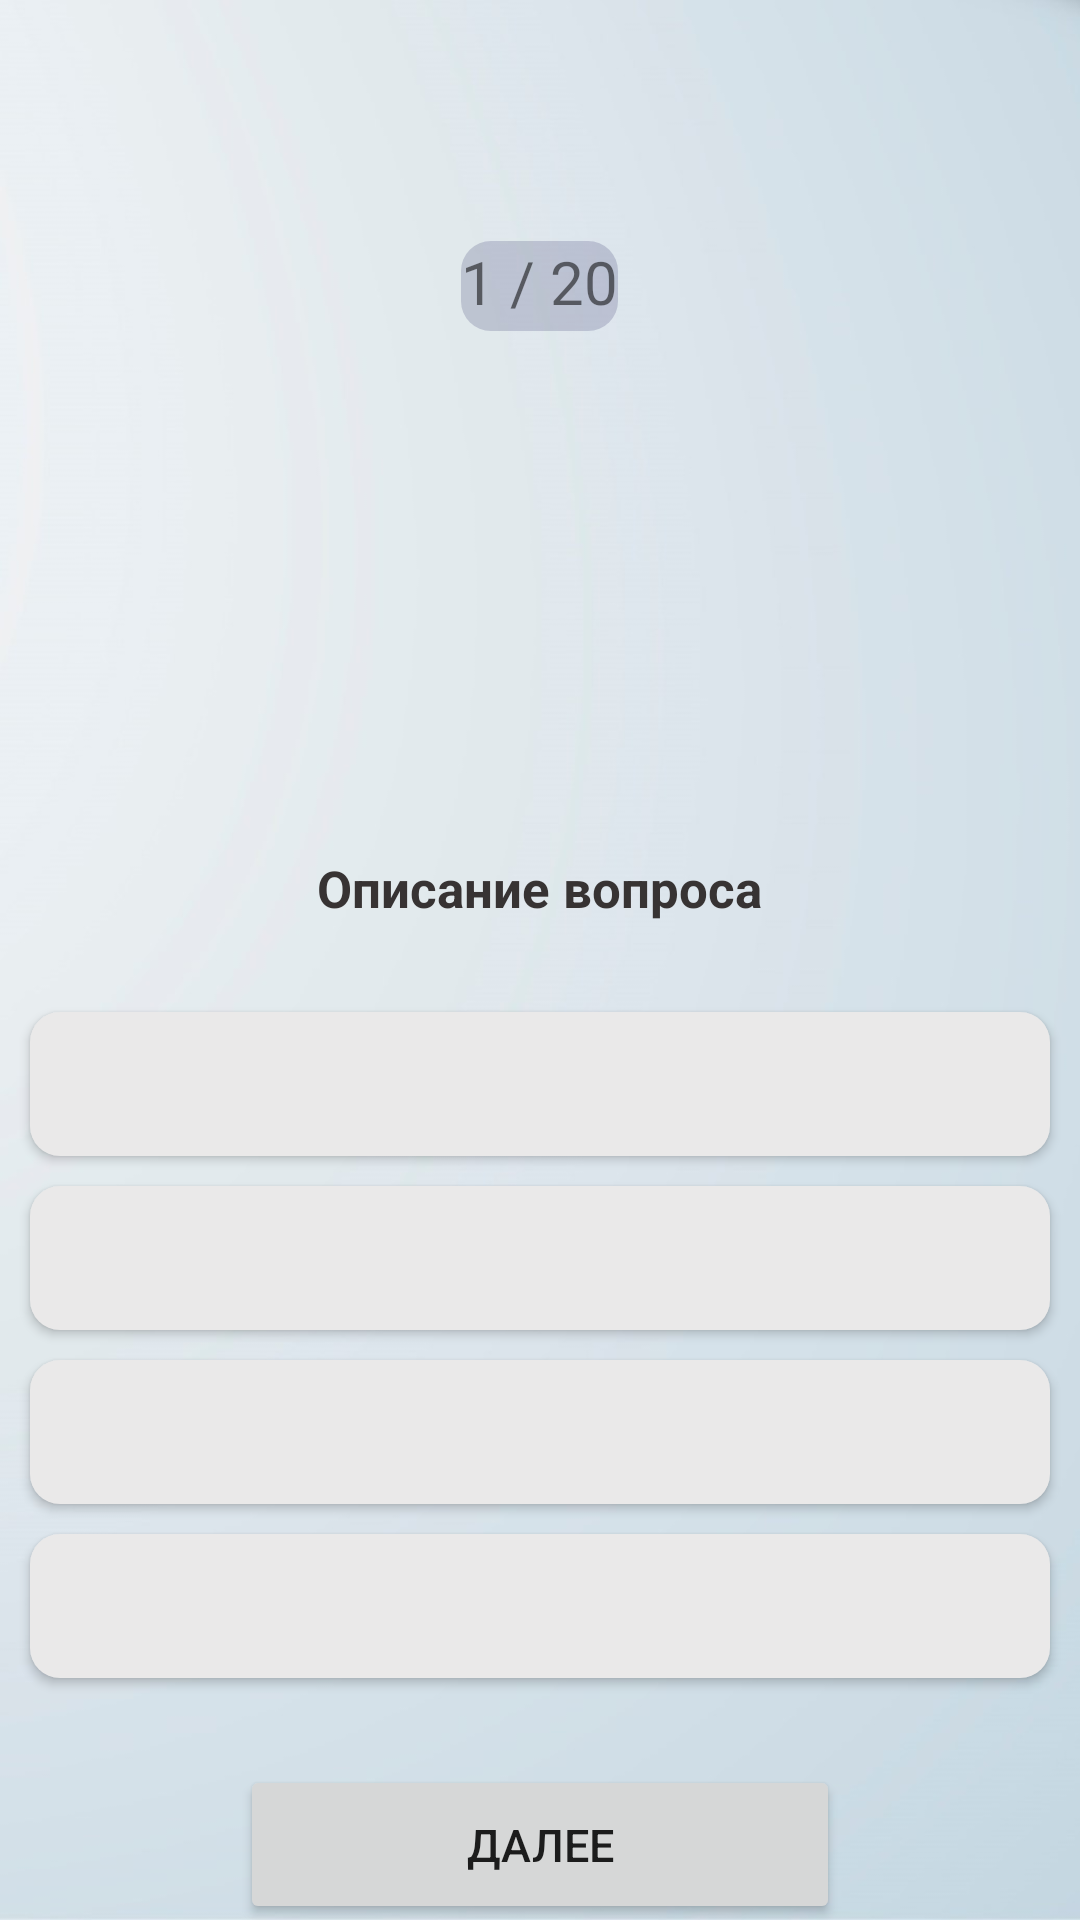

Android layout source for this screen:
<!-- AndroidManifest.xml: application theme Theme.Just_drive -->
<!-- res/layout/activity_bulet_settings.xml -->
<?xml version="1.0" encoding="utf-8"?>
<androidx.constraintlayout.widget.ConstraintLayout xmlns:android="http://schemas.android.com/apk/res/android"
    xmlns:app="http://schemas.android.com/apk/res-auto"
    xmlns:tools="http://schemas.android.com/tools"
    android:layout_width="match_parent"
    android:layout_height="match_parent"
    tools:context=".Bulet_Exam"
    android:background="@drawable/main_background">
    <LinearLayout
        android:orientation="vertical"
        android:layout_width="match_parent"
        android:layout_height="match_parent"
        android:weightSum="10">
        <LinearLayout
            android:layout_width="match_parent"
            android:layout_height="0dp"
            android:layout_weight="1.1"
            android:orientation="vertical">
            <TextView
                android:id="@+id/name"
                android:textColor="#373333"
                android:layout_gravity="center"
                android:textSize="24dp"
                android:layout_marginTop="30dp"
                android:layout_width="wrap_content"
                android:layout_height="wrap_content"></TextView>
        </LinearLayout>
        <FrameLayout
            android:layout_width="match_parent"
            android:layout_height="0dp"
            android:layout_weight="1"
            android:orientation="vertical">
            <ImageView
                android:layout_marginLeft="10dp"
                android:id="@+id/back"
                android:layout_width="51dp"
                android:layout_height="38dp"
                android:layout_gravity="center|left"
                android:background="@drawable/back"></ImageView>
            <TextView
                android:id="@+id/questions"
                android:background="@drawable/bulet_number_border"
                android:layout_gravity="center"
                android:textSize="20dp"
                android:text="1 / 20"
                android:layout_margin="5dp"
                android:layout_width="wrap_content"
                android:layout_height="30dp"></TextView>

            <TextView
                android:id="@+id/timer"
                android:layout_width="wrap_content"
                android:layout_height="wrap_content"
                android:layout_gravity="right|center"
                android:layout_marginRight="20dp"
                android:textSize="20dp"></TextView>
        </FrameLayout>
        <LinearLayout
            android:layout_width="match_parent"
            android:layout_height="0dp"
            android:layout_weight="2.5">
            <ImageView
                android:id="@+id/question_image"
                android:layout_width="match_parent"
                android:layout_height="match_parent"
                android:layout_margin="20dp"></ImageView>
        </LinearLayout>
        <FrameLayout
            android:orientation="vertical"
            android:layout_width="match_parent"
            android:layout_height="wrap_content"
            android:gravity="center_horizontal">
            <TextView
                android:id="@+id/question"
                android:layout_margin="10dp"
                android:gravity="center"
                android:layout_width="wrap_content"
                android:layout_height="wrap_content"
                android:textColor="#373333"
                android:text="Описание вопроса"
                android:textStyle="bold"
                android:textSize="17dp"
                android:layout_gravity="center|top"></TextView>
        </FrameLayout>
        <LinearLayout
            android:orientation="vertical"
            android:layout_width="match_parent"
            android:layout_height="0dp"
            android:layout_weight="5.4">
            <androidx.appcompat.widget.AppCompatButton
                android:background="@drawable/bulet_border_button"
                android:textAllCaps="false"
                android:id="@+id/option1"
                android:layout_marginTop="20dp"
                android:layout_gravity="center"
                android:layout_width="match_parent"
                android:layout_marginLeft="10dp"
                android:layout_marginRight="10dp"
                android:layout_height="wrap_content"></androidx.appcompat.widget.AppCompatButton>
            <androidx.appcompat.widget.AppCompatButton
                android:background="@drawable/bulet_border_button"
                android:textAllCaps="false"
                android:id="@+id/option2"
                android:layout_marginTop="10dp"
                android:layout_gravity="center"
                android:layout_width="match_parent"
                android:layout_marginLeft="10dp"
                android:layout_marginRight="10dp"
                android:layout_height="wrap_content"></androidx.appcompat.widget.AppCompatButton>
            <androidx.appcompat.widget.AppCompatButton
                android:background="@drawable/bulet_border_button"
                android:textAllCaps="false"
                android:id="@+id/option3"
                android:layout_marginTop="10dp"
                android:layout_gravity="center"
                android:layout_width="match_parent"
                android:layout_marginLeft="10dp"
                android:layout_marginRight="10dp"
                android:layout_height="wrap_content"></androidx.appcompat.widget.AppCompatButton>
            <androidx.appcompat.widget.AppCompatButton
                android:background="@drawable/bulet_border_button"
                android:textAllCaps="false"
                android:id="@+id/option4"
                android:layout_marginTop="10dp"
                android:layout_gravity="center"
                android:layout_width="match_parent"
                android:layout_marginLeft="10dp"
                android:layout_marginRight="10dp"
                android:layout_height="wrap_content"></androidx.appcompat.widget.AppCompatButton>
            <FrameLayout
                android:layout_width="match_parent"
                android:layout_height="wrap_content"
                android:orientation="horizontal"
                android:layout_marginTop="30dp"
                android:gravity="center">
                <androidx.appcompat.widget.AppCompatButton
                    android:id="@+id/btn_next"
                    android:text="@string/next"
                    android:layout_gravity="center"
                    android:textSize="15dp"
                    android:layout_width="200dp"
                    android:layout_height="53dp"></androidx.appcompat.widget.AppCompatButton>
                <androidx.appcompat.widget.AppCompatButton
                    android:visibility="invisible"
                    android:id="@+id/btn_help"
                    android:background="@drawable/icon_help"
                    android:layout_width="50dp"
                    android:layout_height="50dp"
                    android:layout_marginRight="30dp"
                    android:layout_gravity="right"></androidx.appcompat.widget.AppCompatButton>
            </FrameLayout>

        </LinearLayout>
    </LinearLayout>
</androidx.constraintlayout.widget.ConstraintLayout>
<!-- resources referenced by this layout -->
<resources>
  <!-- drawable bulet_border_button (drawable) -->
  <?xml version="1.0" encoding="utf-8"?>
  <shape xmlns:android="http://schemas.android.com/apk/res/android">
  <solid android:color="#EAE9E9"></solid>
  <corners android:radius="10dp"></corners>
  </shape>
  <!-- drawable bulet_number_border (drawable) -->
  <?xml version="1.0" encoding="utf-8"?>
  <shape xmlns:android="http://schemas.android.com/apk/res/android"
      android:shape="rectangle">
  <solid android:color="#33313066"></solid>
      <corners android:radius="10dp"></corners>
  </shape>
  <!-- drawable main_background: jpg bitmap (drawable, 45805 bytes) -->
  <string name="next">Далее</string>
  <style name="Theme.Just_drive" parent="Theme.MaterialComponents.DayNight.NoActionBar">
          
          <item name="colorPrimary">@color/purple_500</item>
          <item name="colorPrimaryVariant">@color/purple_700</item>
          <item name="colorOnPrimary">@color/white</item>
          
          <item name="colorSecondary">@color/teal_200</item>
          <item name="colorSecondaryVariant">@color/teal_700</item>
          <item name="colorOnSecondary">@color/black</item>
          
          <item name="android:statusBarColor">?attr/colorPrimaryVariant</item>
          <item name="android:windowTranslucentStatus">true</item>
          
      </style>
  <!-- not gathered from this repository: default colours our renderer supplied (Android Studio template values) -->
  <color name="purple_500">#FF6200EE</color>
  <color name="purple_700">#FF3700B3</color>
  <color name="teal_200">#FF03DAC5</color>
  <color name="teal_700">#FF018786</color>
  <color name="black">#FF000000</color>
  <color name="white">#FFFFFFFF</color>
</resources>
